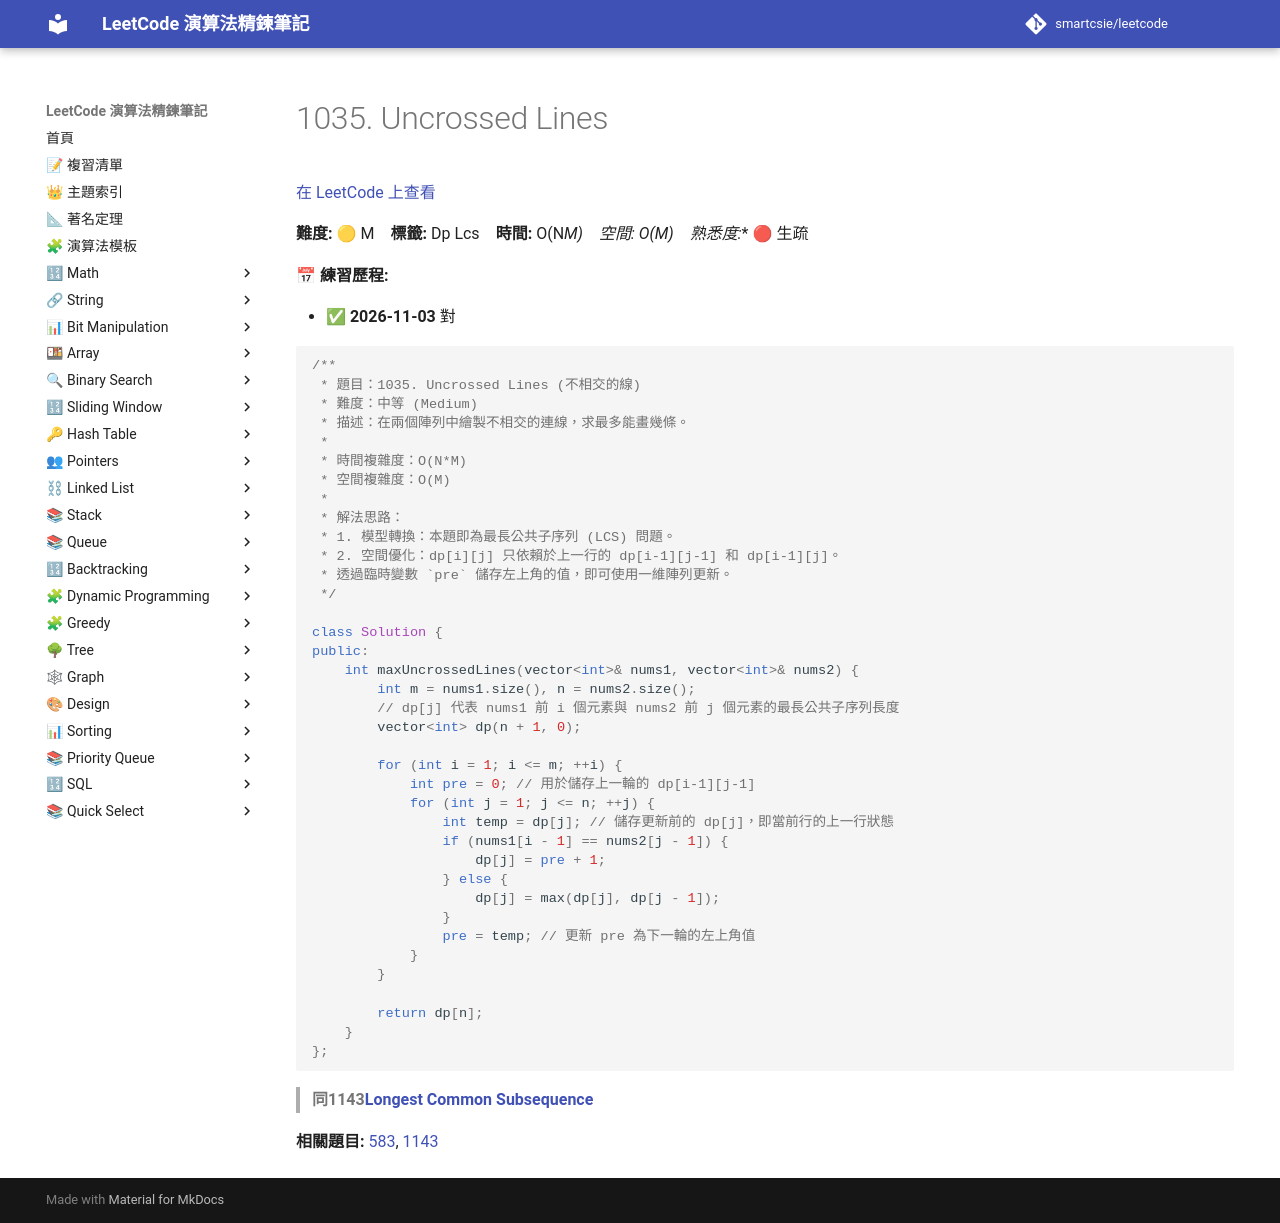

repository: smartcsie/leetcode · page: problems/1035/index.html · generator: mkdocs

# 1035. Uncrossed Lines

[在 LeetCode 上查看](https://leetcode.com/problems/uncrossed-lines/)

**難度:** 🟡 M　**標籤:** Dp Lcs　**時間:** O(N*M)　**空間:** O(M)　**熟悉度:** 🔴 生疏

**📅 練習歷程:**

- ✅ **2026-11-03** 對

```cpp
/**
 * 題目：1035. Uncrossed Lines (不相交的線)
 * 難度：中等 (Medium)
 * 描述：在兩個陣列中繪製不相交的連線，求最多能畫幾條。
 *
 * 時間複雜度：O(N*M)
 * 空間複雜度：O(M)
 *
 * 解法思路：
 * 1. 模型轉換：本題即為最長公共子序列 (LCS) 問題。
 * 2. 空間優化：dp[i][j] 只依賴於上一行的 dp[i-1][j-1] 和 dp[i-1][j]。
 * 透過臨時變數 `pre` 儲存左上角的值，即可使用一維陣列更新。
 */

class Solution {
public:
    int maxUncrossedLines(vector<int>& nums1, vector<int>& nums2) {
        int m = nums1.size(), n = nums2.size();
        // dp[j] 代表 nums1 前 i 個元素與 nums2 前 j 個元素的最長公共子序列長度
        vector<int> dp(n + 1, 0);
        
        for (int i = 1; i <= m; ++i) {
            int pre = 0; // 用於儲存上一輪的 dp[i-1][j-1]
            for (int j = 1; j <= n; ++j) {
                int temp = dp[j]; // 儲存更新前的 dp[j]，即當前行的上一行狀態
                if (nums1[i - 1] == nums2[j - 1]) {
                    dp[j] = pre + 1;
                } else {
                    dp[j] = max(dp[j], dp[j - 1]);
                }
                pre = temp; // 更新 pre 為下一輪的左上角值
            }
        }
        
        return dp[n];
    }
};
```

> **同1143[Longest Common Subsequence](https://leetcode.com/problems/longest-common-subsequence/)**<br>

**相關題目:** [583](../problems/0583.md), [1143](../problems/1143.md)
